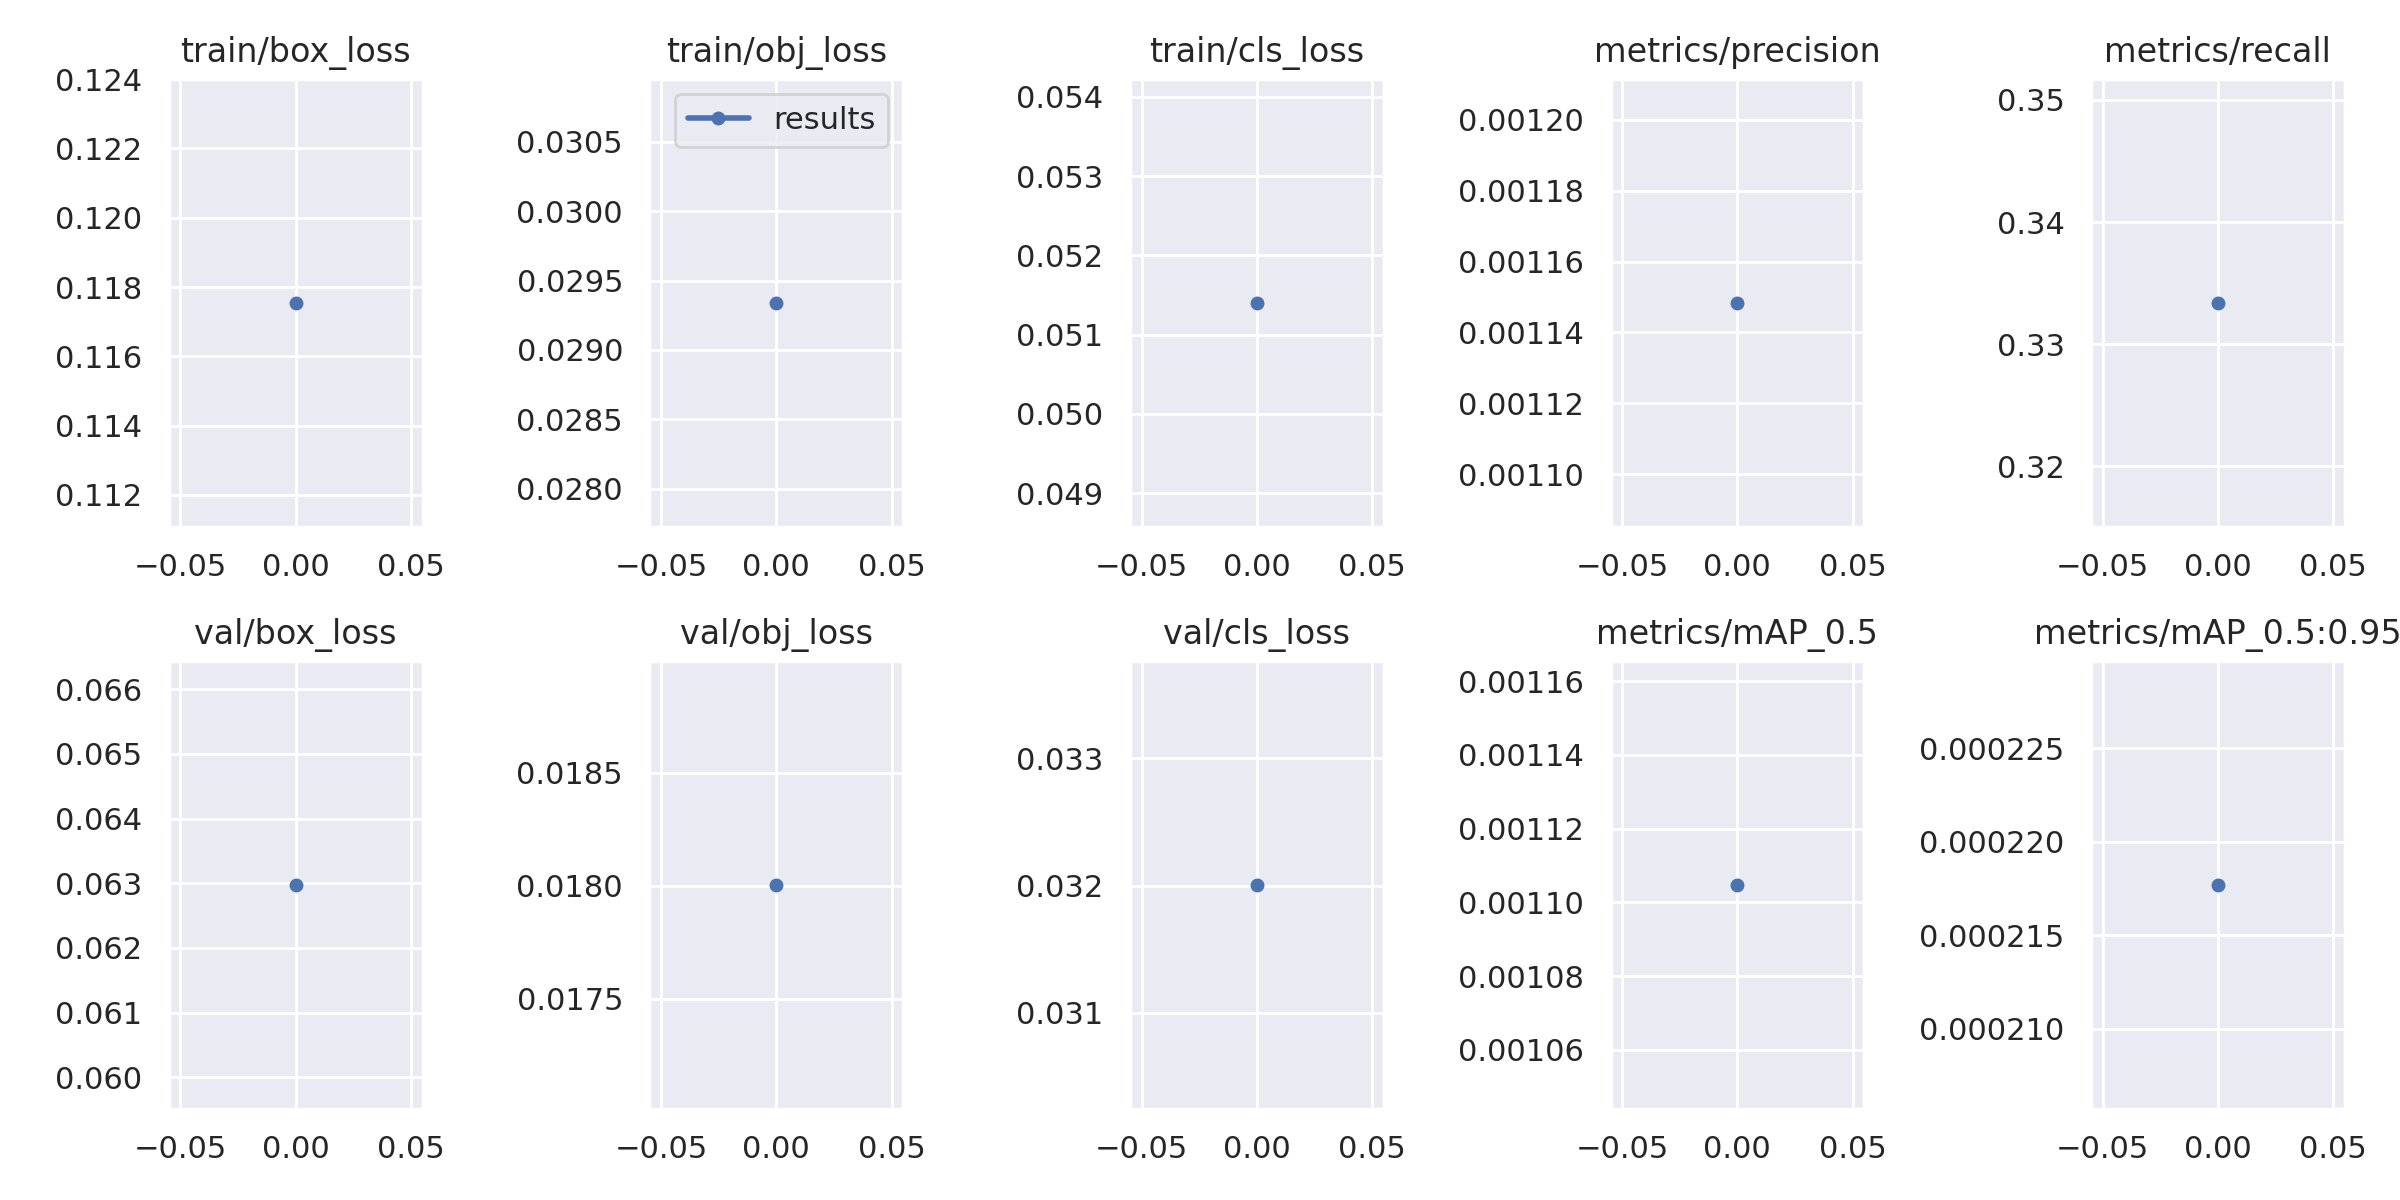

Data behind this chart, as committed beside it:
epoch, train/box_loss, train/obj_loss, train/cls_loss, metrics/precision, metrics/recall, metrics/mAP_0.5, metrics/mAP_0.5:0.95, val/box_loss, val/obj_loss, val/cls_loss, x/lr0, x/lr1, x/lr2
0, 0.1176, 0.02934, 0.0514, 0.001148, 0.3334, 0.001105, 0.0002177, 0.06298, 0.01801, 0.03201, 0.0919, 0.0009, 0.0009
